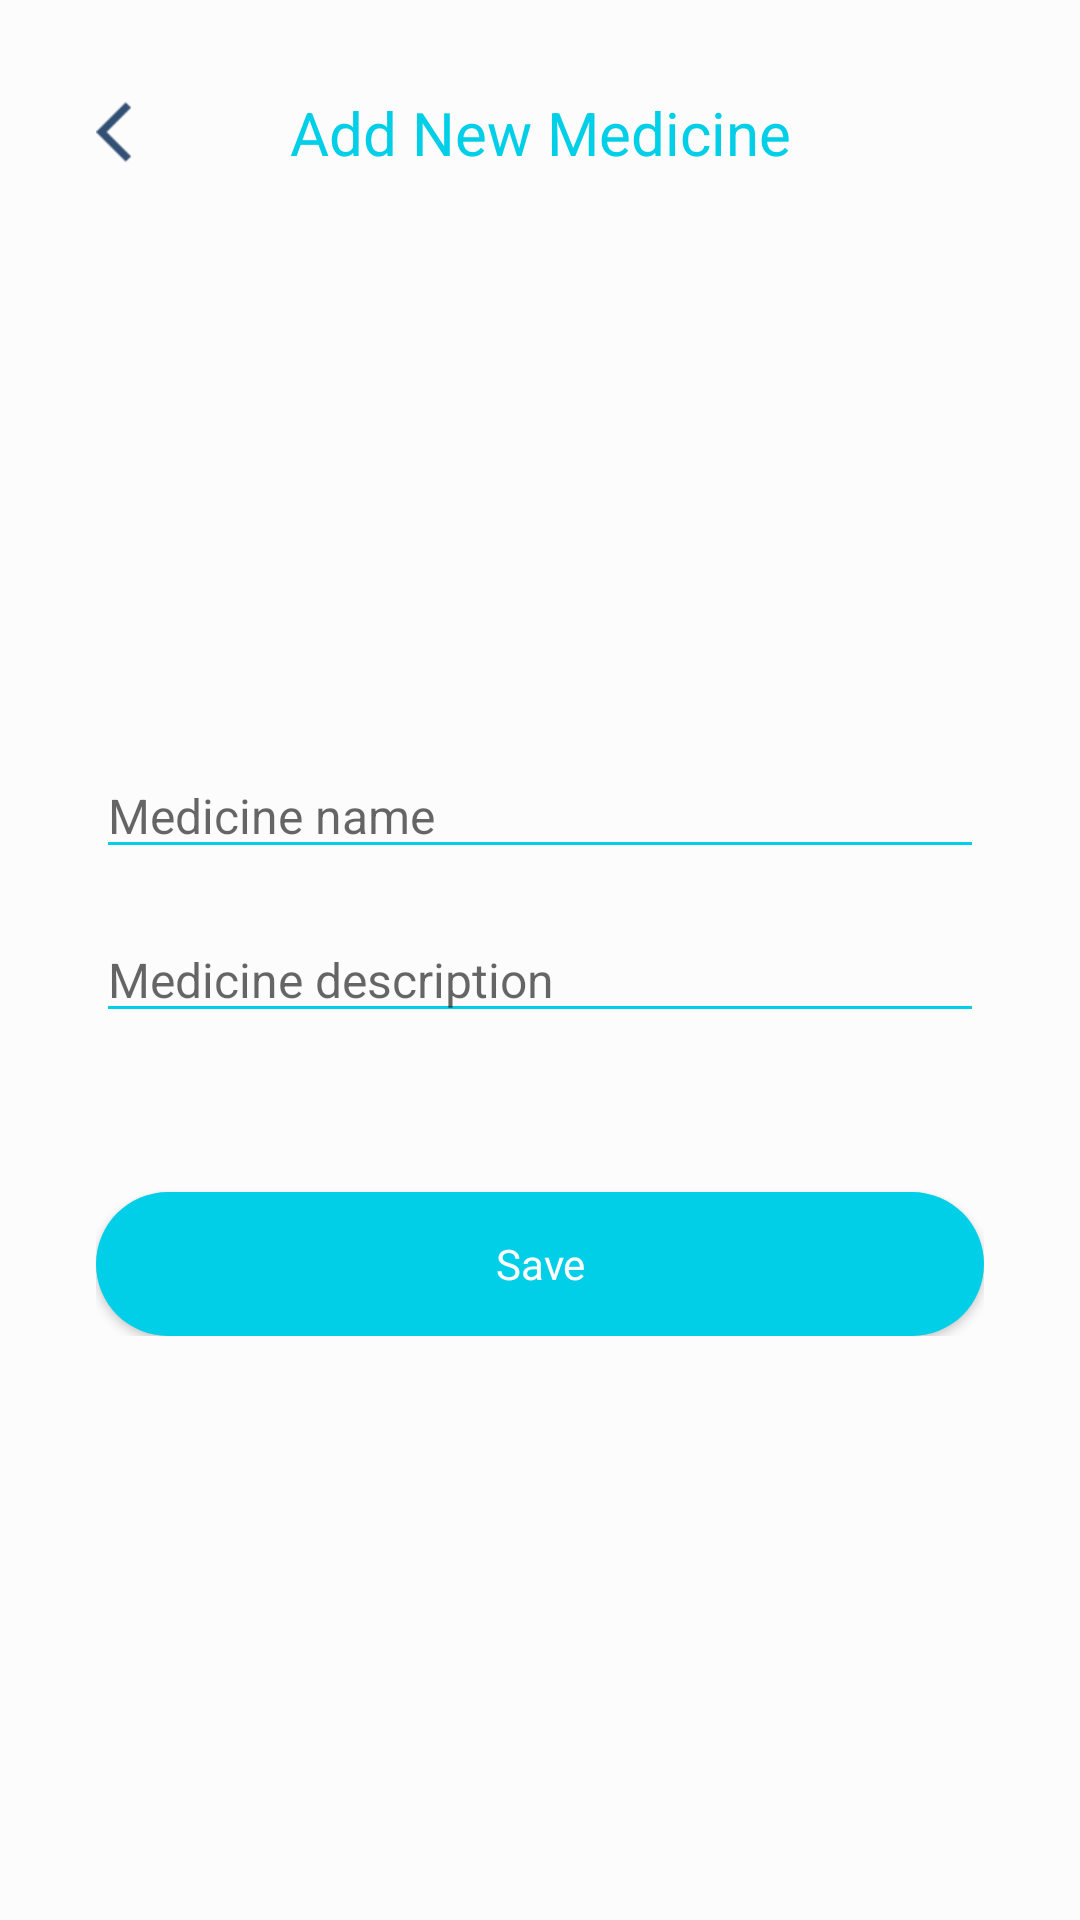

Android layout source for this screen:
<!-- AndroidManifest.xml: application theme AppTheme -->
<!-- res/layout/fragment_add_medicine.xml -->
<?xml version="1.0" encoding="utf-8"?>
<androidx.constraintlayout.widget.ConstraintLayout xmlns:android="http://schemas.android.com/apk/res/android"
    xmlns:app="http://schemas.android.com/apk/res-auto"
    xmlns:tools="http://schemas.android.com/tools"
    android:layout_width="match_parent"
    android:layout_height="wrap_content"
    android:background="@color/transparent_gray_2"
    app:layout_behavior="@string/bottom_sheet_behavior"
    tools:context=".presentation.admin.medicines.AddMedicineFragment">

    <ImageButton
        android:id="@+id/back_button"
        android:layout_width="wrap_content"
        android:layout_height="wrap_content"
        android:layout_margin="32dp"
        android:background="@null"
        android:src="@drawable/ic_back"
        app:tint="@color/colorPrimary"
        app:layout_constraintStart_toStartOf="parent"
        app:layout_constraintTop_toTopOf="parent" />

    <TextView
        android:layout_width="wrap_content"
        android:layout_height="wrap_content"
        android:text="@string/add_new_medicine"
        android:textColor="@color/colorAccent"
        android:textSize="20sp"
        app:layout_constraintBottom_toBottomOf="@id/back_button"
        app:layout_constraintEnd_toEndOf="parent"
        app:layout_constraintStart_toStartOf="parent"
        app:layout_constraintTop_toTopOf="@id/back_button" />

    <LinearLayout
        android:layout_width="match_parent"
        android:layout_height="wrap_content"
        android:layout_margin="32dp"
        android:orientation="vertical"
        app:layout_constraintTop_toBottomOf="@id/back_button"
        app:layout_constraintBottom_toBottomOf="parent">

        <EditText
            android:id="@+id/medicine_name_edit_text"
            android:layout_width="match_parent"
            android:layout_height="wrap_content"
            android:backgroundTint="@color/colorAccent"
            android:hint="@string/medicine_name"
            android:inputType="textCapWords"
            android:textSize="16sp" />

        <EditText
            android:id="@+id/medicine_desc_edit_text"
            android:layout_width="match_parent"
            android:layout_height="wrap_content"
            android:layout_marginTop="16dp"
            android:backgroundTint="@color/colorAccent"
            android:hint="@string/medicine_description"
            android:inputType="textMultiLine"
            android:textSize="16sp" />

        <View
            android:id="@+id/seperator"
            android:layout_width="50dp"
            android:layout_height="5dp"
            android:layout_gravity="center"
            android:layout_marginTop="32dp"
            android:background="@drawable/cornered_dark_gray_bg" />

        <Button
            android:id="@+id/save_medicine"
            android:layout_width="match_parent"
            android:layout_height="wrap_content"
            android:layout_marginTop="16dp"
            android:background="@drawable/cornered_accent_bg"
            android:text="@string/save"
            android:textAllCaps="false"
            android:textColor="@color/white" />

    </LinearLayout>

</androidx.constraintlayout.widget.ConstraintLayout>
<!-- resources referenced by this layout -->
<resources>
  <color name="colorAccent">#00cfe7</color>
  <color name="colorPrimary">#002452</color>
  <color name="transparent_gray_2">#FCFCFC</color>
  <color name="white">#FFFFFF</color>
  <!-- drawable cornered_accent_bg (drawable) -->
  <selector xmlns:android="http://schemas.android.com/apk/res/android">
  
      <item>
          <shape android:shape="rectangle">
              
              <corners android:radius="32dp" />
              <solid android:width="1dp" android:color="@color/colorAccent" />
          </shape>
      </item>
  </selector>
  <!-- drawable ic_back: png bitmap (drawable-mdpi, 152 bytes) -->
  <string name="add_new_medicine">Add New Medicine</string>
  <string name="medicine_description">Medicine description</string>
  <string name="medicine_name">Medicine name</string>
  <string name="save">Save</string>
  <style name="AppTheme" parent="Theme.MaterialComponents.Light.NoActionBar.Bridge">
          <item name="android:windowNoTitle">true</item>
          <item name="android:statusBarColor">@color/white</item>
          <item name="android:windowLightStatusBar">true</item>
          <item name="android:windowActionBar">false</item>
          <item name="android:windowBackground">@color/white</item>
          <item name="android:textColor">@color/colorPrimary</item>
          <item name="fontFamily">@font/allerta</item>
      </style>
</resources>
